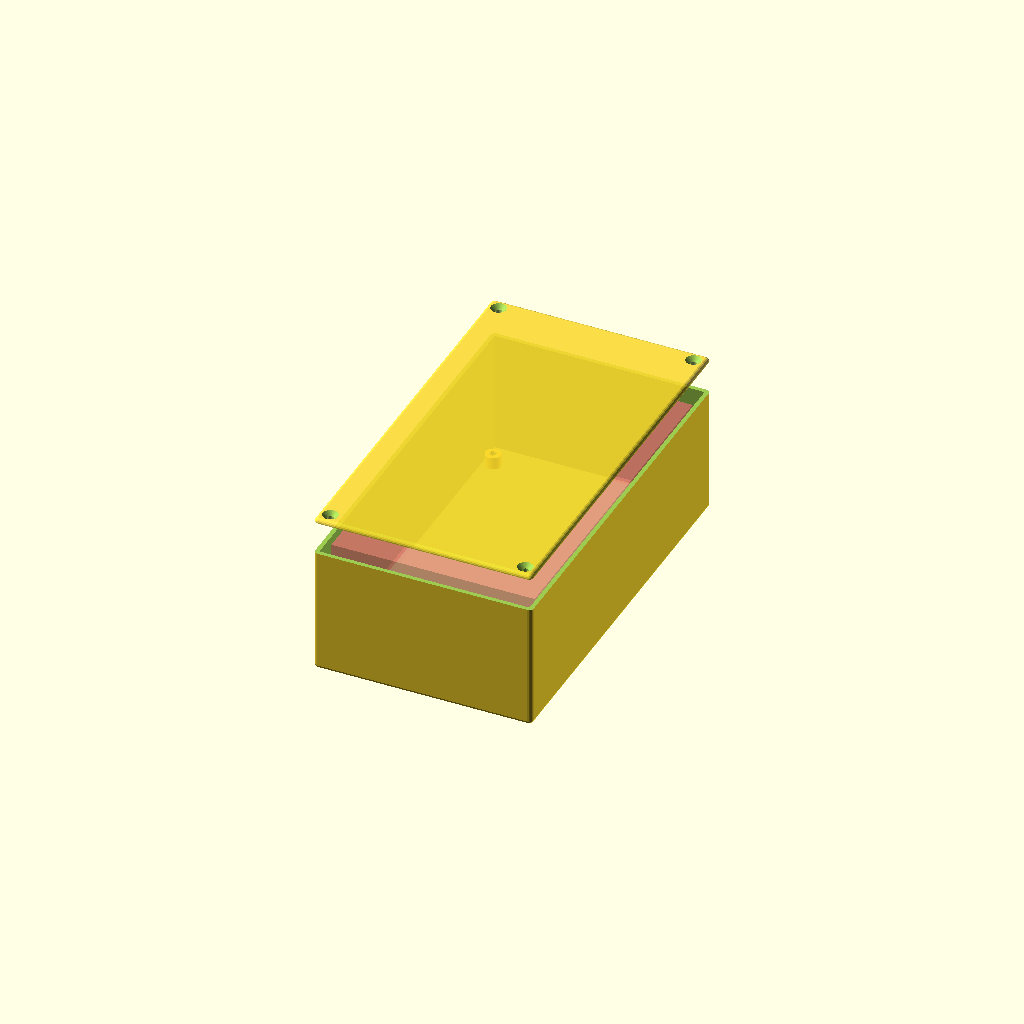
Cell 1: rendered with the file's own defaults.
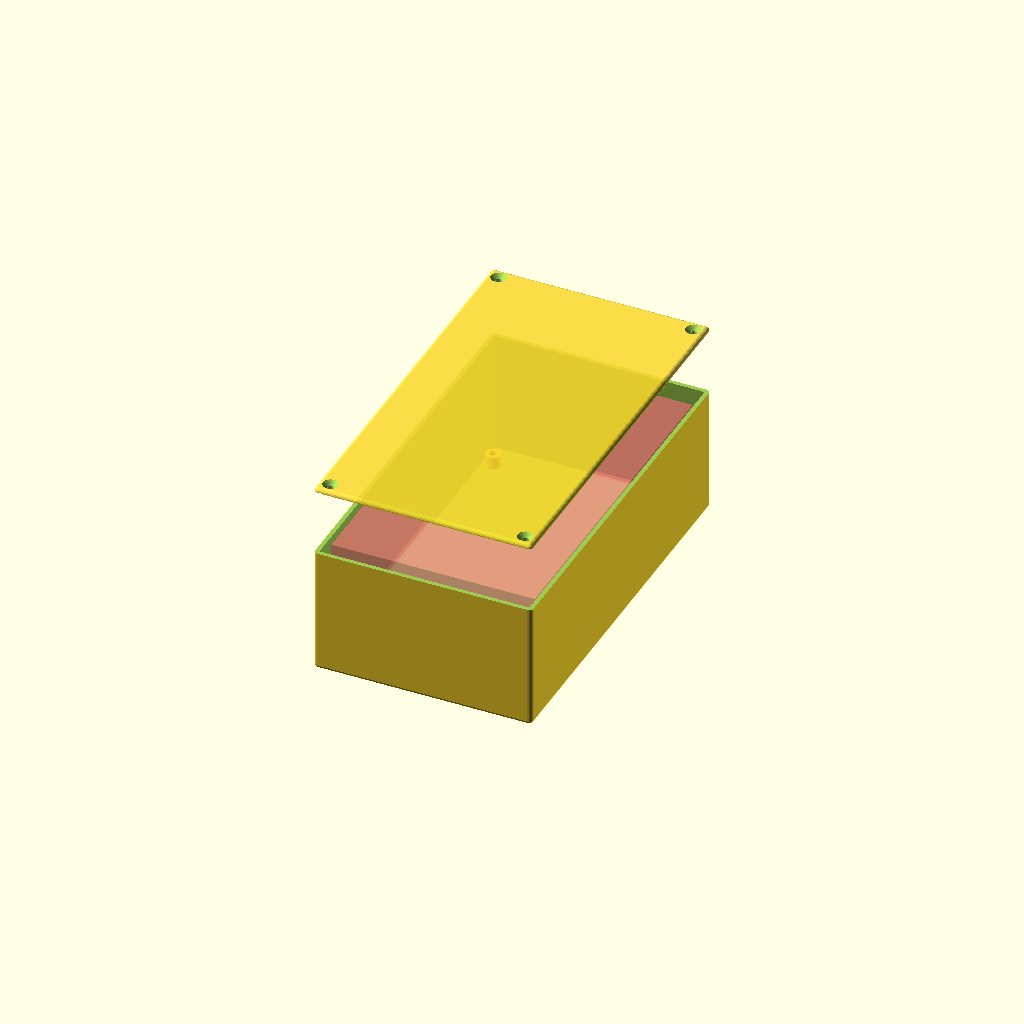
Cell 2: box_cover_dist = 20 (everything else at default).
One fixed orthographic camera (rotation 55°, 0°, 25°; colour scheme Cornfield) for every cell.
The OpenSCAD source (pcb_box_generator/PCB_box_generator_v1-0.scad):
/* [Description] */
//preset description (any text):
preset_descr = "";
//preset version:
preset_ver = "1.0";

/* [Render] */
//minium angle (degrees):
$fa = 1.01;
//minium size (mm):
$fs = 0.41;
//prepare model for 3D-printing:
printing_mode = 0; // [1:True, 0:False]
//show box cover:
show_cover = 1; // [1:True, 0:False]
//show box body:
show_body = 1; // [1:True, 0:False]
//show PCB bounding box:
show_pcb = 1; // [1:True, 0:False]
//box cover distance (mm):
box_cover_dist = 10; // [0:2:20]
//box cover transparency:
box_cover_a = 0.85; // [0.65:0.05:1]

/* [Hidden] */
overlap = 0.005; //overlap value

HT_SQUARE = 1;  //hole types enum
HT_CIRCLE = 2;

HP_NONE = 0; //hole & txt sides enum
HP_COVER = 1;
HP_BOTTOM = 2;
HP_FORWARD = 3;
HP_BACKWARD = 4;
HP_LEFT = 5;
HP_RIGHT = 6;

/* [PCB] */
//PCB size x (mm):
pcb_size_x = 60.1;
//PCB size y (mm):
pcb_size_y = 100.1;
//PCB max height from top PCB side (mm):
pcb_top_height = 30.1;
//PCB board thickness (mm):
pcb_thickness = 1.6; // [0.5:0.1:30]
//PCB max height from bottom PCB side (mm):
pcb_bottom_height = 0.1;
//PCB hole offset from the border along x (mm):
pcb_hole_offset_x = 2.1;
//PCB hole offset from the border along y (mm):
pcb_hole_offset_y = 2.1;
//PCB hole diameter (mm):
pcb_hole_diameter = 2.1; // [1:0.1:10]
//screw rod length (mm):
pcb_screw_length = 5; // [0:0.1:20]
//generate PCB sleeves:
pcb_sleeve = 1; // [1:True, 0:False]

/* [Box] */
//box inner margin (mm):
inner_margin = 1; // [0:0.25:10]
//box wall thickness (mm):
wall_thickness = 1.25; // [1:0.05:10]
//box screw hole diameter (mm):
hole_diameter = 2; // [1:0.1:5]
//box screw length (mm):
screw_length = 5; // [1:0.1:20]
//box cover screw chamfer (mm):
hole_chamfer = 4.5; // [1:0.5:10]
//gap between box cover and body (mm):
print_tolerance = 0.25; // [-0.25:0.05:1]

/* [Holes] */
//Hole: [type, side, pos_x, pos_y, width/diameter, height, skirt_width, skirt_height+, skirt_height-]; type: (0=none, 1=suare, 2=circle); side: (1=cover, 2=bottom, 3=forward, 4=backward, 5=left, 6=right)
h1v = [0, 0, 0, 0, 0, 0, 0, 0, 0];
h2v = [0, 0, 0, 0, 0, 0, 0, 0, 0];
h3v = [0, 0, 0, 0, 0, 0, 0, 0, 0];
h4v = [0, 0, 0, 0, 0, 0, 0, 0, 0];
h5v = [0, 0, 0, 0, 0, 0, 0, 0, 0];
h6v = [0, 0, 0, 0, 0, 0, 0, 0, 0];
h7v = [0, 0, 0, 0, 0, 0, 0, 0, 0];
h8v = [0, 0, 0, 0, 0, 0, 0, 0, 0];
h9v = [0, 0, 0, 0, 0, 0, 0, 0, 0];
h10v = [0, 0, 0, 0, 0, 0, 0, 0, 0];
h11v = [0, 0, 0, 0, 0, 0, 0, 0, 0];
h12v = [0, 0, 0, 0, 0, 0, 0, 0, 0];
h13v = [0, 0, 0, 0, 0, 0, 0, 0, 0];
h14v = [0, 0, 0, 0, 0, 0, 0, 0, 0];
h15v = [0, 0, 0, 0, 0, 0, 0, 0, 0];
h16v = [0, 0, 0, 0, 0, 0, 0, 0, 0];
h17v = [0, 0, 0, 0, 0, 0, 0, 0, 0];
h18v = [0, 0, 0, 0, 0, 0, 0, 0, 0];
h19v = [0, 0, 0, 0, 0, 0, 0, 0, 0];
h20v = [0, 0, 0, 0, 0, 0, 0, 0, 0];
h21v = [0, 0, 0, 0, 0, 0, 0, 0, 0];
h22v = [0, 0, 0, 0, 0, 0, 0, 0, 0];
h23v = [0, 0, 0, 0, 0, 0, 0, 0, 0];
h24v = [0, 0, 0, 0, 0, 0, 0, 0, 0];
h25v = [0, 0, 0, 0, 0, 0, 0, 0, 0];
h26v = [0, 0, 0, 0, 0, 0, 0, 0, 0];
h27v = [0, 0, 0, 0, 0, 0, 0, 0, 0];
h28v = [0, 0, 0, 0, 0, 0, 0, 0, 0];
h29v = [0, 0, 0, 0, 0, 0, 0, 0, 0];
h30v = [0, 0, 0, 0, 0, 0, 0, 0, 0];
h31v = [0, 0, 0, 0, 0, 0, 0, 0, 0];
h32v = [0, 0, 0, 0, 0, 0, 0, 0, 0];

/* [Sleeves] */
//Sleeve: [side, pos_y, pos_x, diameter, skirt_width, skirt_height+, height-]; side: (0=none, 1=cover, 2=bottom, 3=forward, 4=backward, 5=left, 6=right)
s1v = [0, 0, 0, 0, 0, 0, 0];
s2v = [0, 0, 0, 0, 0, 0, 0];
s3v = [0, 0, 0, 0, 0, 0, 0];
s4v = [0, 0, 0, 0, 0, 0, 0];
s5v = [0, 0, 0, 0, 0, 0, 0];
s6v = [0, 0, 0, 0, 0, 0, 0];
s7v = [0, 0, 0, 0, 0, 0, 0];
s8v = [0, 0, 0, 0, 0, 0, 0];
s9v = [0, 0, 0, 0, 0, 0, 0];
s10v = [0, 0, 0, 0, 0, 0, 0];
s11v = [0, 0, 0, 0, 0, 0, 0];
s12v = [0, 0, 0, 0, 0, 0, 0];

/* [Mounts] */
//Mount: [side, shift, width, height, hole_diameter, hole_chamfer]; side: (1=forward, 2=right, 3=backward, 4=left)
m1v = [0, 0, 0, 0, 0, 0];
m2v = [0, 0, 0, 0, 0, 0];
m3v = [0, 0, 0, 0, 0, 0];
m4v = [0, 0, 0, 0, 0, 0];
m5v = [0, 0, 0, 0, 0, 0];
m6v = [0, 0, 0, 0, 0, 0];
m7v = [0, 0, 0, 0, 0, 0];
m8v = [0, 0, 0, 0, 0, 0];
m9v = [0, 0, 0, 0, 0, 0];
m10v = [0, 0, 0, 0, 0, 0];
  
/* [Hole array] */
//Hole array: [type, side, pos0_x, pos0_y, width/diameter, height, count_x, count_y, step_x, step_y]; type: (0=none, 1=suare, 2=circle); side: (1=cover, 2=bottom, 3=forward, 4=backward, 5=left, 6=right)
ha1v = [0, 0, 0, 0, 0, 0, 0, 0, 0, 0];
ha2v = [0, 0, 0, 0, 0, 0, 0, 0, 0, 0];
ha3v = [0, 0, 0, 0, 0, 0, 0, 0, 0, 0];
ha4v = [0, 0, 0, 0, 0, 0, 0, 0, 0, 0];
ha5v = [0, 0, 0, 0, 0, 0, 0, 0, 0, 0];
ha6v = [0, 0, 0, 0, 0, 0, 0, 0, 0, 0];
ha7v = [0, 0, 0, 0, 0, 0, 0, 0, 0, 0];
ha8v = [0, 0, 0, 0, 0, 0, 0, 0, 0, 0];

/* [Text] */
//Text: [side, str, pos_x, pos_y, size, height]; side: (0=none, 3=forward, 4=backward, 5=left, 6=right)
t1v = [0, "", 0, 0, 0, 0];
t2v = [0, "", 0, 0, 0, 0];
t3v = [0, "", 0, 0, 0, 0];
t4v = [0, "", 0, 0, 0, 0];
t5v = [0, "", 0, 0, 0, 0];
t6v = [0, "", 0, 0, 0, 0];
t7v = [0, "", 0, 0, 0, 0];
t8v = [0, "", 0, 0, 0, 0];
t9v = [0, "", 0, 0, 0, 0];
t10v = [0, "", 0, 0, 0, 0];

//box sleeve thickness and height
sleeve_tk = wall_thickness * 1; //sleeve thickness ratio
sleeve_th = pcb_bottom_height > (pcb_screw_length - pcb_thickness) ? pcb_bottom_height : pcb_screw_length - pcb_thickness + 0.25;
sleeve_bh = pcb_sleeve == 0 ? 0 : sleeve_th;

//pcb bottom part height
pcb_bph = pcb_sleeve == 1 ? sleeve_bh : pcb_bottom_height;

//box inner size x, y, z
box_sx = pcb_size_x + inner_margin * 2;
box_sy = pcb_size_y + inner_margin * 2 + 2 * hole_diameter + 4 * sleeve_tk;
box_sz = inner_margin + pcb_top_height + pcb_thickness + pcb_bph;

//half of x, y, z
box_hsx = box_sx / 2;
box_hsy = box_sy / 2;
box_hsz = box_sz / 2;

//default z pos for holes, sleeves, etc
default_z = wall_thickness + pcb_bph + pcb_thickness / 2; //is center of pcb


//make body if enabled (makerbot customizer dont show checkboxes?)
if (show_body == 1) 
        BoxBody();
    
//make cover if enabled
if (show_cover == 1) {
  //move cover if printing mode enabled
  cover_rot = printing_mode == 1 ? 180 : 0;
  cover_mov = printing_mode == 1 ? 2*box_hsx + 2*wall_thickness + 10 + 2*box_cover_dist : 0;
  cover_flg = printing_mode == 1 ? 1 : 0;
  
  translate([0, 0, cover_flg*(box_sz + 2 * wall_thickness + box_cover_dist + overlap)])
    rotate([cover_rot, 0, 0])
      translate([cover_mov, 0, 0])
        BoxCover();
}


//show pcb bounding box if enabled
if ((show_pcb == 1) && (printing_mode != 1)) {
  translate([-pcb_size_x/2, -pcb_size_y/2, wall_thickness + pcb_bph]) {
    color([0.5,1,0.5], alpha=0.6) //pcb bottom height - green
      translate([0, 0, -pcb_bottom_height+overlap])
        cube([pcb_size_x, pcb_size_y, pcb_bottom_height]);
    color([1,0.5,0.5], alpha=0.5) //pcb top height - red
      translate([0, 0, pcb_thickness])
        cube([pcb_size_x, pcb_size_y, box_sz - inner_margin - pcb_bph - pcb_thickness]);
          color([0.5,0.5,1], alpha=0.55) //pcb thickness - blue
    cube([pcb_size_x, pcb_size_y, pcb_thickness - overlap]);
  }
}

//generate 1 from 4 chamfers for cover
//input: inv_x, inv_y - for box corner num definition
module ChamferCover(inv_x, inv_y) {
  translate([inv_x * box_hsx + inv_x * overlap + (-inv_x) * hole_diameter / 2 + sleeve_tk * (-inv_x), inv_y * box_hsy + inv_y * overlap + (-inv_y) * hole_diameter / 2 + sleeve_tk * (-inv_y), (-overlap)]) {
          cylinder(d2 = hole_diameter, d1 = hole_chamfer, h = wall_thickness + 3 * overlap);
          cylinder(d=hole_diameter, h = 10 * wall_thickness, center=true); 
  }
}


//generate 1 from 4 sleeves for pcb on box body
//input: inv_x, inv_y - for box corner num definition
module SleevePCB(inv_x, inv_y){
    translate([inv_x * pcb_size_x / 2 + (-inv_x) * pcb_hole_offset_x, inv_y * pcb_size_y / 2 + (-inv_y) * pcb_hole_offset_y, wall_thickness - overlap])
    difference() {
        cylinder(d = pcb_hole_diameter + 2 * sleeve_tk, h = sleeve_bh);
        translate([0, 0, (-overlap)]) cylinder(d = pcb_hole_diameter, h = sleeve_bh + 2 * overlap);
    }
}


//generate 1 from 4 sleeves on box body for cover
//input: inv_x, inv_y - for box corner num definition
module SleeveBody(inv_x, inv_y, rot_z){
    translate([inv_x * box_hsx + inv_x * overlap, inv_y * box_hsy + inv_y * overlap, wall_thickness - overlap]) {
      difference() {
        rotate([0, 0, rot_z])
          cube([hole_diameter + 2 * sleeve_tk, hole_diameter + 2 * sleeve_tk, box_sz - wall_thickness]);
        translate([(-inv_x) * hole_diameter / 2 + 2 * overlap * (-inv_x) + sleeve_tk * (-inv_x), (-inv_y) * hole_diameter / 2 + 2 * overlap * (-inv_y) + sleeve_tk * (-inv_y), box_sz - screw_length - wall_thickness + overlap])
          cylinder(d=hole_diameter, h=screw_length);
      }
    }
}

//generate box body
module BoxBody() {
  difference(){
    union(){
      difference(){
        //make box body
        difference(){
          //make smooth cube
          translate([0,0, (box_sz + 2 * wall_thickness ) / 2])
            minkowski(){
              cube([box_sx, box_sy, box_sz],center=true);
              sphere(r=wall_thickness); //wall thickness is added my minkowski
            }
            
          //cut top
          translate([-box_sx,-box_sy, box_sz + wall_thickness + overlap])
            cube([box_sx * 2, box_sy * 2, wall_thickness]);
            
          //cut inner volume
          translate([-box_hsx, -box_hsy, wall_thickness]) 
            cube([box_sx, box_sy, box_sz + 2*overlap]);
        }
      }
    
      //add 4 body sleeves
      // SleeveBody(-1,-1,0);  
      // SleeveBody(1,-1,90);  
      // SleeveBody(-1,1,270);  
      // SleeveBody(1,1,180);
      
      //add 4 pcb sleeves
      SleevePCB(1,1); //place it here for non-empty difference operation
      SleevePCB(-1,1);
      SleevePCB(1,-1);
      SleevePCB(-1,-1);
      
      CustomSleeves(is_cover=false);
      HoleSkirts(is_cover=false);
      
      CustomText();
      CustomMounts();
    }
    CustomHoles();
    CustomHoleArrays();
    //cut everything above box upper border
    translate([0, 0, box_sz + box_sz/4 + wall_thickness])
      cube([box_sx*2, box_sy*2, box_sz/2], center=true);
  }
}

//generate box cover
module BoxCover() {
  bc_alpha = printing_mode == 1 ? 1 : box_cover_a;
  difference() {
    union() {
      color(alpha=bc_alpha)
      rotate([180,0,0]) translate([0,0,-(box_sz + 2 * wall_thickness + box_cover_dist + overlap)])
      union() {
        difference(){
          union(){
            rotate([180,0,0]) {
              translate([0, 0, - wall_thickness * 3]){
                difference(){
                  minkowski(){  //wall thickness is added by minkowski
                    union(){
                      translate([-box_hsx, -box_hsy, wall_thickness])
                        cube([box_sx, box_sy, wall_thickness]);
                    }
                    sphere(r = wall_thickness);
                  }
                  translate([-box_sx, -box_sy, -overlap])
                    cube([box_sx*2, box_sy*2, 2*wall_thickness]);
                }
              }
            }
            //add cover inner walls
           translate([0,0, wall_thickness + wall_thickness/2 - overlap])
            difference() {
              cube([box_sx - 2*print_tolerance, box_sy - 2*print_tolerance, wall_thickness], center=true);
              cube([box_sx - 2*wall_thickness - 2*print_tolerance, box_sy - 2*hole_diameter - 4*sleeve_tk, wall_thickness + overlap], center=true);
              cube([box_sx - 2*hole_diameter - 4*sleeve_tk, box_sy - 2*wall_thickness - 2*print_tolerance, wall_thickness + overlap], center=true);
            }
          }
          //make 4 cover chamfers
          ChamferCover(1,1);
          ChamferCover(-1,1);
          ChamferCover(1,-1);
          ChamferCover(-1,-1);
        }
      }
      HoleSkirts(is_cover=true);
      CustomSleeves(is_cover=true);
    }
    CustomHoles();
    CustomHoleArrays();
  }
}

//no comments - hard written code should be hard to read
module BoxHole(hv=[0,0,0,0,0,0,0,0,0]) {
  if(hv[0]==HT_SQUARE) {
    if(hv[1]==HP_COVER)
      translate([-hv[4]/2 + hv[3], -hv[5]/2 + hv[2], box_sz + box_cover_dist - 2*overlap - hv[8]])
        cube([hv[4], hv[5], 2*wall_thickness + 2*overlap + hv[8] + hv[7]]);
    else if(hv[1]==HP_BOTTOM)
      translate([-hv[4]/2 + hv[3], -hv[5]/2 + hv[2], -overlap - hv[7]])
        cube([hv[4], hv[5], wall_thickness + 2*overlap + hv[8] + hv[7]]);
    else if(hv[1]==HP_FORWARD)
        translate([box_hsx + wall_thickness/2 - hv[8]/2 + hv[7]/2,  hv[2], default_z + hv[3]])
          rotate([90,0,90])
          cube([hv[4], hv[5], 2*wall_thickness + 2*overlap + hv[8] + hv[7]], center=true);
    else if(hv[1]==HP_BACKWARD)
        translate([-box_hsx - wall_thickness/2 + hv[8]/2 - hv[7]/2, hv[2], default_z + hv[3]])
          rotate([90,0,90])
          cube([hv[4], hv[5], 2*wall_thickness + 2*overlap + hv[8] + hv[7]], center=true);
    else if(hv[1]==HP_LEFT)
        translate([hv[2], -box_hsy - wall_thickness/2 + hv[8]/2 - hv[7]/2, default_z + hv[3]])
          rotate([90,0,0])
          cube([hv[4], hv[5], 2*wall_thickness + 2*overlap + hv[8] + hv[7]], center=true);
    else if(hv[1]==HP_RIGHT)
        translate([-hv[2], box_hsy + wall_thickness/2 - hv[8]/2 + hv[7]/2, default_z + hv[3]])
          rotate([90,0,0])
          cube([hv[4], hv[5], 2*wall_thickness + 2*overlap + hv[8] + hv[7]], center=true);
  } else if (hv[0]==HT_CIRCLE) {
    if(hv[1]==HP_COVER)
      translate([hv[3], hv[2], box_sz + box_cover_dist - overlap - hv[8]])
        cylinder(d=hv[4], h=3*wall_thickness + hv[8] + hv[7]);
    else if(hv[1]==HP_BOTTOM)
      translate([hv[3], hv[2], -overlap - hv[7]])
        cylinder(d=hv[4], h=wall_thickness + 2*overlap + hv[8] + hv[7]);
    else if(hv[1]==HP_FORWARD)
      translate([box_hsx - 2*overlap - hv[8], hv[2], default_z + hv[3]])
        rotate([90,0,90])
          cylinder(d=hv[4], h=wall_thickness*2 + overlap + hv[8] + hv[7]);
    else if(hv[1]==HP_BACKWARD)
      translate([-box_hsx + 2*overlap + hv[8], hv[2], default_z + hv[3]])
        rotate([90,0,270])
          cylinder(d=hv[4], h=wall_thickness + 3*overlap + hv[8] + hv[7]);
    else if(hv[1]==HP_LEFT)
      translate([hv[2], -box_hsy - wall_thickness - hv[7], default_z + hv[3]])
        rotate([90,0,180])
          cylinder(d=hv[4], h=wall_thickness + overlap + hv[8] + hv[7]);
    else if(hv[1]==HP_RIGHT)
      translate([-hv[2], box_hsy + wall_thickness + hv[7], default_z + hv[3]])
        rotate([90,0,0])
          cylinder(d=hv[4], h=wall_thickness + overlap + hv[8] + hv[7]);
  }
}


module BoxHoleSkirt(hv=[0,0,0,0,0,0,0,0,0]) {
  if(hv[0]==HT_SQUARE) {
    if(hv[1]==HP_COVER)
      translate([-hv[4]/2 + hv[3] - hv[6], -hv[5]/2 + hv[2] - hv[6], box_sz + box_cover_dist + wall_thickness + overlap - hv[8]])
        cube([hv[4] + 2*hv[6], hv[5] + 2*hv[6], 1*wall_thickness - 3*overlap + hv[8] + hv[7]]);
    else if(hv[1]==HP_BOTTOM)
      translate([-hv[4]/2 + hv[3] - hv[6], -hv[5]/2 + hv[2] - hv[6], 3*overlap - hv[7]])
        cube([hv[4] + 2*hv[6], hv[5] + 2*hv[6], wall_thickness - 4*overlap + hv[8] + hv[7]]);
    else if(hv[1]==HP_FORWARD)
        translate([box_hsx + wall_thickness/2 - hv[8]/2 + hv[7]/2,  hv[2], default_z + hv[3]])
          rotate([90,0,90])
          cube([hv[4] + 2*hv[6], hv[5] + 2*hv[6], wall_thickness - overlap + hv[8] + hv[7]], center=true);
    else if(hv[1]==HP_BACKWARD)
        translate([-box_hsx - wall_thickness/2 + hv[8]/2 - hv[7]/2, hv[2], default_z + hv[3]])
          rotate([90,0,90])
          cube([hv[4]+ 2*hv[6], hv[5]+ 2*hv[6], wall_thickness - 0*overlap + hv[8] + hv[7]], center=true);
    else if(hv[1]==HP_LEFT)
        translate([hv[2], -box_hsy - wall_thickness/2 + hv[8]/2 - hv[7]/2, default_z + hv[3]])
          rotate([90,0,0])
          cube([hv[4] + 2*hv[6], hv[5] + 2*hv[6], wall_thickness - 6*overlap + hv[8] + hv[7]], center=true);
    else if(hv[1]==HP_RIGHT)
        translate([-hv[2], box_hsy + wall_thickness/2 - hv[8]/2 + hv[7]/2, default_z + hv[3]])
          rotate([90,0,0])
          cube([hv[4] + 2*hv[6], hv[5] + 2*hv[6], wall_thickness - 6*overlap + hv[8] + hv[7]], center=true);
  } else if (hv[0]==HT_CIRCLE) {
    if(hv[1]==HP_COVER)
      translate([hv[3], hv[2], box_sz + box_cover_dist + wall_thickness + overlap - hv[8]])
        cylinder(d=hv[4] + 2*hv[6], h=wall_thickness - 3*overlap + hv[8] + hv[7]);
    else if(hv[1]==HP_BOTTOM)
      translate([hv[3], hv[2], + 3*overlap - hv[7]])
        cylinder(d=hv[4] + 2*hv[6], h=wall_thickness - 4*overlap + hv[8] + hv[7]);
    else if(hv[1]==HP_FORWARD)
      translate([box_hsx + overlap - hv[8], hv[2], default_z + hv[3]])
        rotate([90,0,90])
          cylinder(d=hv[4] + 2*hv[6], h=wall_thickness - 3*overlap + hv[8] + hv[7]);
    else if(hv[1]==HP_BACKWARD)
      translate([-box_hsx - 1*overlap + hv[8], hv[2], default_z + hv[3]])
        rotate([90,0,270])
          cylinder(d=hv[4] + 2*hv[6], h=wall_thickness - 4*overlap + hv[8] + hv[7]);
    else if(hv[1]==HP_LEFT)
      translate([hv[2], -box_hsy - wall_thickness - hv[7] + 3*overlap, default_z + hv[3]])
        rotate([90,0,180])
          cylinder(d=hv[4] + 2*hv[6], h=wall_thickness - 3*overlap + hv[8] + hv[7]);
    else if(hv[1]==HP_RIGHT)
      translate([-hv[2], box_hsy + wall_thickness + hv[7] - 3*overlap, default_z + hv[3]])
        rotate([90,0,0])
          cylinder(d=hv[4] + 2*hv[6], h=wall_thickness - 3*overlap + hv[8] + hv[7]);
  }
}


//generate text on box sides
//input: text_side, text_str, x, y, size, extr+
module BoxText(tv=[0,0,0,0,0,0]) {
  tfs = 2.5;
  color([0.8,0.3,0.3])
    if(tv[0]==HP_FORWARD)
      translate([box_hsx + wall_thickness - 2*overlap, tv[2], box_hsz + wall_thickness + tv[3]])
        rotate([90,0,90])
          linear_extrude(tv[5]) 
            text(text=tv[1], font="Consolas", halign="center", valign="center", size=tv[4], $fs=tfs);
    else if(tv[0]==HP_BACKWARD)
      translate([-box_hsx - wall_thickness + 2*overlap, tv[2], box_hsz + wall_thickness + tv[3]])
        rotate([90,0,270])
          linear_extrude(tv[5])
            text(text=tv[1], font="Consolas", halign="center", valign="center", size=tv[4], $fs=tfs);
    else if(tv[0]==HP_LEFT)
      translate([tv[2], -box_hsy - wall_thickness + 2*overlap, box_hsz + wall_thickness + tv[3]])
        rotate([90,0,0])
          linear_extrude(tv[5])
            text(text=tv[1], font="Consolas", halign="center", valign="center", size=tv[4], $fs=tfs);
    else if(tv[0]==HP_RIGHT)
      translate([-tv[2], box_hsy + wall_thickness - 2*overlap, box_hsz + wall_thickness + tv[3]])
        rotate([90,0,180])
          linear_extrude(tv[5])
            text(text=tv[1], font="Consolas", halign="center", valign="center", size=tv[4], $fs=tfs);
}


//generate box mount
module BoxMount(mv=[0,0,0,0,0,0]) {
  m_side = mv[0];
  m_shift = mv[1];
  m_width = mv[2];
  m_height = mv[3];
  m_hole_d = mv[4];
  m_chamfer = m_hole_d + mv[5];
  
  m_cube_size = 2*m_width + m_hole_d;
  
  //1 & 3 - x axis, 2 & 4 - y axis, 1=f, 2=r, 3=b, 4=l
  m_angle = m_side % 2 != 0 ? -90 : 0;
  m_angle_inv = m_side - 2 > 0 ? -180 : 0;
  
  m_mov_x =  m_side % 2 != 0 ? box_hsx + m_cube_size/2 + overlap : 0;
  m_mov_y =  m_side % 2 == 0 ? box_hsy + m_cube_size/2 + overlap : 0;
  m_mov_inv = m_side - 2 > 0 ? -1 : 1;
  
  m_shift_x = m_side % 2 == 0 ? m_shift : 0;
  m_shift_y = m_side % 2 != 0 ? m_shift : 0;
  
  translate([m_mov_x*m_mov_inv + m_shift_x, m_mov_y*m_mov_inv + m_shift_y, 4*overlap]) {
    rotate([0, 0, m_angle + m_angle_inv])
    difference() {
      union() {
        translate([-m_cube_size/2, -m_cube_size/2, 0])
          cube([m_cube_size, m_cube_size/2 + wall_thickness, m_height]);
        translate([0,wall_thickness,0])
          cylinder(h=m_height, d=m_cube_size);
      }
      translate([0, wall_thickness, m_height/2])
        cylinder(h=m_height + 2*overlap, d1=m_hole_d, d2=m_chamfer, center=true);
    }
  }
}

//cut hole array in box
//input: type, side, pos0_x, pos0_y, width/diameter, height, count_x, count_y, step_x, step_y
module HoleArray(ha=[0, 0, 0, 0, 0, 0, 0, 0, 0, 0]) {
  type = ha[0];
  side = ha[1];
  pos0_x = ha[2];
  pos0_y = ha[3];
  width = ha[4];
  height = ha[5];
  x_bound = ha[6];
  y_bound = ha[7];
  x_step = ha[8];
  y_step = ha[9];
  for(x=[1:1:x_bound])
    for(y=[1:1:y_bound])
      let (cur_x = pos0_x + (x - 1)*x_step, cur_y = pos0_y + (y - 1)*y_step)
        BoxHole([type, side, cur_x, cur_y, width, height, 0, 0, 0]);
}

//cut holes in walls and skirts
module CustomHoles() {
  BoxHole(h1v);
  BoxHole(h2v);
  BoxHole(h3v);
  BoxHole(h4v);
  BoxHole(h5v);
  BoxHole(h6v);
  BoxHole(h7v);
  BoxHole(h8v);
  BoxHole(h9v);
  BoxHole(h10v);
  BoxHole(h11v);
  BoxHole(h12v);
  BoxHole(h13v);
  BoxHole(h14v);
  BoxHole(h15v);
  BoxHole(h16v);
  BoxHole(h17v);
  BoxHole(h18v);
  BoxHole(h19v);
  BoxHole(h20v);
  BoxHole(h21v);
  BoxHole(h22v);
  BoxHole(h23v);
  BoxHole(h24v);
  BoxHole(h25v);
  BoxHole(h26v);
  BoxHole(h27v);
  BoxHole(h28v);
  BoxHole(h29v);
  BoxHole(h30v);
  BoxHole(h31v);
  BoxHole(h32v);
}

//make text if enabled
module CustomText() {
  if (t1v[0] != HP_NONE) BoxText(t1v);
  if (t2v[0] != HP_NONE) BoxText(t2v);
  if (t3v[0] != HP_NONE) BoxText(t3v);
  if (t4v[0] != HP_NONE) BoxText(t4v);
  if (t5v[0] != HP_NONE) BoxText(t5v);
  if (t6v[0] != HP_NONE) BoxText(t6v);
  if (t7v[0] != HP_NONE) BoxText(t7v);
  if (t8v[0] != HP_NONE) BoxText(t8v);
  if (t9v[0] != HP_NONE) BoxText(t9v);
  if (t10v[0] != HP_NONE) BoxText(t10v);
}

//make mounts if enabled
module CustomMounts() {
  if (m1v[0] != 0) BoxMount(m1v);
  if (m2v[0] != 0) BoxMount(m2v);
  if (m3v[0] != 0) BoxMount(m3v);
  if (m4v[0] != 0) BoxMount(m4v);
  if (m5v[0] != 0) BoxMount(m5v);
  if (m6v[0] != 0) BoxMount(m6v);
  if (m7v[0] != 0) BoxMount(m7v);
  if (m8v[0] != 0) BoxMount(m8v);
  if (m9v[0] != 0) BoxMount(m9v);
  if (m10v[0] != 0) BoxMount(m10v);
}


//show user-defined sleeves
module CustomSleeves(is_cover) {
  if ((s1v[0] != HP_NONE) && (((is_cover == true) && (s1v[0] == HP_COVER)) || ((is_cover == false) && (s1v[0] != HP_COVER)))) {
    difference(){
      BoxHoleSkirt([HT_CIRCLE, s1v[0], s1v[1], s1v[2], s1v[3], 0, s1v[4], s1v[5], s1v[6]]);
      BoxHole([HT_CIRCLE, s1v[0], s1v[1], s1v[2], s1v[3], 0, s1v[4], s1v[5], s1v[6]]);
    }
  }
  if ((s2v[0] != HP_NONE) && (((is_cover == true) && (s2v[0] == HP_COVER)) || ((is_cover == false) && (s2v[0] != HP_COVER)))) {
    difference(){
      BoxHoleSkirt([HT_CIRCLE, s2v[0], s2v[1], s2v[2], s2v[3], 0, s2v[4], s2v[5], s2v[6]]);
      BoxHole([HT_CIRCLE, s2v[0], s2v[1], s2v[2], s2v[3], 0, s2v[4], s2v[5], s2v[6]]);
    }
  }
  if ((s3v[0] != HP_NONE) && (((is_cover == true) && (s3v[0] == HP_COVER)) || ((is_cover == false) && (s3v[0] != HP_COVER)))) {
    difference(){
      BoxHoleSkirt([HT_CIRCLE, s3v[0], s3v[1], s3v[2], s3v[3], 0, s3v[4], s3v[5], s3v[6]]);
      BoxHole([HT_CIRCLE, s3v[0], s3v[1], s3v[2], s3v[3], 0, s3v[4], s3v[5], s3v[6]]);
    }
  }
  if ((s4v[0] != HP_NONE) && (((is_cover == true) && (s4v[0] == HP_COVER)) || ((is_cover == false) && (s4v[0] != HP_COVER)))) {
    difference(){
      BoxHoleSkirt([HT_CIRCLE, s4v[0], s4v[1], s4v[2], s4v[3], 0, s4v[4], s4v[5], s4v[6]]);
      BoxHole([HT_CIRCLE, s4v[0], s4v[1], s4v[2], s4v[3], 0, s4v[4], s4v[5], s4v[6]]);
    }
  }
  if ((s5v[0] != HP_NONE) && (((is_cover == true) && (s5v[0] == HP_COVER)) || ((is_cover == false) && (s5v[0] != HP_COVER)))) {
    difference(){
      BoxHoleSkirt([HT_CIRCLE, s5v[0], s5v[1], s5v[2], s5v[3], 0, s5v[4], s5v[5], s5v[6]]);
      BoxHole([HT_CIRCLE, s5v[0], s5v[1], s5v[2], s5v[3], 0, s5v[4], s5v[5], s5v[6]]);
    }
  }
  if ((s6v[0] != HP_NONE) && (((is_cover == true) && (s6v[0] == HP_COVER)) || ((is_cover == false) && (s6v[0] != HP_COVER)))) {
    difference(){
      BoxHoleSkirt([HT_CIRCLE, s6v[0], s6v[1], s6v[2], s6v[3], 0, s6v[4], s6v[5], s6v[6]]);
      BoxHole([HT_CIRCLE, s6v[0], s6v[1], s6v[2], s6v[3], 0, s6v[4], s6v[5], s6v[6]]);
    }
  }
  if ((s7v[0] != HP_NONE) && (((is_cover == true) && (s7v[0] == HP_COVER)) || ((is_cover == false) && (s7v[0] != HP_COVER)))) {
    difference(){
      BoxHoleSkirt([HT_CIRCLE, s7v[0], s7v[1], s7v[2], s7v[3], 0, s7v[4], s7v[5], s7v[6]]);
      BoxHole([HT_CIRCLE, s7v[0], s7v[1], s7v[2], s7v[3], 0, s7v[4], s7v[5], s7v[6]]);
    }
  }
  if ((s8v[0] != HP_NONE) && (((is_cover == true) && (s8v[0] == HP_COVER)) || ((is_cover == false) && (s8v[0] != HP_COVER)))) {
    difference(){
      BoxHoleSkirt([HT_CIRCLE, s8v[0], s8v[1], s8v[2], s8v[3], 0, s8v[4], s8v[5], s8v[6]]);
      BoxHole([HT_CIRCLE, s8v[0], s8v[1], s8v[2], s8v[3], 0, s8v[4], s8v[5], s8v[6]]);
    }
  }
  if ((s9v[0] != HP_NONE) && (((is_cover == true) && (s9v[0] == HP_COVER)) || ((is_cover == false) && (s9v[0] != HP_COVER)))) {
    difference(){
      BoxHoleSkirt([HT_CIRCLE, s9v[0], s9v[1], s9v[2], s9v[3], 0, s9v[4], s9v[5], s9v[6]]);
      BoxHole([HT_CIRCLE, s9v[0], s9v[1], s9v[2], s9v[3], 0, s9v[4], s9v[5], s9v[6]]);
    }
  }
  if ((s10v[0] != HP_NONE) && (((is_cover == true) && (s10v[0] == HP_COVER)) || ((is_cover == false) && (s10v[0] != HP_COVER)))) {
    difference(){
      BoxHoleSkirt([HT_CIRCLE, s10v[0], s10v[1], s10v[2], s10v[3], 0, s10v[4], s10v[5], s10v[6]]);
      BoxHole([HT_CIRCLE, s10v[0], s10v[1], s10v[2], s10v[3], 0, s10v[4], s10v[5], s10v[6]]);
    }
  }
  if ((s11v[0] != HP_NONE) && (((is_cover == true) && (s11v[0] == HP_COVER)) || ((is_cover == false) && (s11v[0] != HP_COVER)))) {
    difference(){
      BoxHoleSkirt([HT_CIRCLE, s11v[0], s11v[1], s11v[2], s11v[3], 0, s11v[4], s11v[5], s11v[6]]);
      BoxHole([HT_CIRCLE, s11v[0], s11v[1], s11v[2], s11v[3], 0, s11v[4], s11v[5], s11v[6]]);
    }
  }
  if ((s12v[0] != HP_NONE) && (((is_cover == true) && (s12v[0] == HP_COVER)) || ((is_cover == false) && (s12v[0] != HP_COVER)))) {
    difference(){
      BoxHoleSkirt([HT_CIRCLE, s12v[0], s12v[1], s12v[2], s12v[3], 0, s12v[4], s12v[5], s12v[6]]);
      BoxHole([HT_CIRCLE, s12v[0], s12v[1], s12v[2], s12v[3], 0, s12v[4], s12v[5], s12v[6]]);
    }
  }
}


//make hole skirts if enabled
module HoleSkirts(is_cover) {
  if ((h1v[6] > 0) && (((is_cover == true) && (h1v[1] == HP_COVER)) || ((is_cover == false) && (h1v[1] != HP_COVER)))) BoxHoleSkirt(h1v);
  if ((h2v[6] > 0) && (((is_cover == true) && (h2v[1] == HP_COVER)) || ((is_cover == false) && (h2v[1] != HP_COVER)))) BoxHoleSkirt(h2v);
  if ((h3v[6] > 0) && (((is_cover == true) && (h3v[1] == HP_COVER)) || ((is_cover == false) && (h3v[1] != HP_COVER)))) BoxHoleSkirt(h3v);
  if ((h4v[6] > 0) && (((is_cover == true) && (h4v[1] == HP_COVER)) || ((is_cover == false) && (h4v[1] != HP_COVER)))) BoxHoleSkirt(h4v);
  if ((h5v[6] > 0) && (((is_cover == true) && (h5v[1] == HP_COVER)) || ((is_cover == false) && (h5v[1] != HP_COVER)))) BoxHoleSkirt(h5v);
  if ((h6v[6] > 0) && (((is_cover == true) && (h6v[1] == HP_COVER)) || ((is_cover == false) && (h6v[1] != HP_COVER)))) BoxHoleSkirt(h6v);
  if ((h7v[6] > 0) && (((is_cover == true) && (h7v[1] == HP_COVER)) || ((is_cover == false) && (h7v[1] != HP_COVER)))) BoxHoleSkirt(h7v);
  if ((h8v[6] > 0) && (((is_cover == true) && (h8v[1] == HP_COVER)) || ((is_cover == false) && (h8v[1] != HP_COVER)))) BoxHoleSkirt(h8v);
  if ((h9v[6] > 0) && (((is_cover == true) && (h9v[1] == HP_COVER)) || ((is_cover == false) && (h9v[1] != HP_COVER)))) BoxHoleSkirt(h9v);
  if ((h10v[6] > 0) && (((is_cover == true) && (h10v[1] == HP_COVER)) || ((is_cover == false) && (h10v[1] != HP_COVER)))) BoxHoleSkirt(h10v);
  if ((h11v[6] > 0) && (((is_cover == true) && (h11v[1] == HP_COVER)) || ((is_cover == false) && (h11v[1] != HP_COVER)))) BoxHoleSkirt(h11v);
  if ((h12v[6] > 0) && (((is_cover == true) && (h12v[1] == HP_COVER)) || ((is_cover == false) && (h12v[1] != HP_COVER)))) BoxHoleSkirt(h12v);
  if ((h13v[6] > 0) && (((is_cover == true) && (h13v[1] == HP_COVER)) || ((is_cover == false) && (h13v[1] != HP_COVER)))) BoxHoleSkirt(h13v);
  if ((h14v[6] > 0) && (((is_cover == true) && (h14v[1] == HP_COVER)) || ((is_cover == false) && (h14v[1] != HP_COVER)))) BoxHoleSkirt(h14v);
  if ((h15v[6] > 0) && (((is_cover == true) && (h15v[1] == HP_COVER)) || ((is_cover == false) && (h15v[1] != HP_COVER)))) BoxHoleSkirt(h15v);
  if ((h16v[6] > 0) && (((is_cover == true) && (h16v[1] == HP_COVER)) || ((is_cover == false) && (h16v[1] != HP_COVER)))) BoxHoleSkirt(h16v);
  if ((h17v[6] > 0) && (((is_cover == true) && (h17v[1] == HP_COVER)) || ((is_cover == false) && (h17v[1] != HP_COVER)))) BoxHoleSkirt(h17v);
  if ((h18v[6] > 0) && (((is_cover == true) && (h18v[1] == HP_COVER)) || ((is_cover == false) && (h18v[1] != HP_COVER)))) BoxHoleSkirt(h18v);
  if ((h19v[6] > 0) && (((is_cover == true) && (h19v[1] == HP_COVER)) || ((is_cover == false) && (h19v[1] != HP_COVER)))) BoxHoleSkirt(h19v);
  if ((h20v[6] > 0) && (((is_cover == true) && (h20v[1] == HP_COVER)) || ((is_cover == false) && (h20v[1] != HP_COVER)))) BoxHoleSkirt(h20v);
  if ((h21v[6] > 0) && (((is_cover == true) && (h21v[1] == HP_COVER)) || ((is_cover == false) && (h21v[1] != HP_COVER)))) BoxHoleSkirt(h21v);
  if ((h22v[6] > 0) && (((is_cover == true) && (h22v[1] == HP_COVER)) || ((is_cover == false) && (h22v[1] != HP_COVER)))) BoxHoleSkirt(h22v);
  if ((h23v[6] > 0) && (((is_cover == true) && (h23v[1] == HP_COVER)) || ((is_cover == false) && (h23v[1] != HP_COVER)))) BoxHoleSkirt(h23v);
  if ((h24v[6] > 0) && (((is_cover == true) && (h24v[1] == HP_COVER)) || ((is_cover == false) && (h24v[1] != HP_COVER)))) BoxHoleSkirt(h24v);
  if ((h25v[6] > 0) && (((is_cover == true) && (h25v[1] == HP_COVER)) || ((is_cover == false) && (h25v[1] != HP_COVER)))) BoxHoleSkirt(h25v);
  if ((h26v[6] > 0) && (((is_cover == true) && (h26v[1] == HP_COVER)) || ((is_cover == false) && (h26v[1] != HP_COVER)))) BoxHoleSkirt(h26v);
  if ((h27v[6] > 0) && (((is_cover == true) && (h27v[1] == HP_COVER)) || ((is_cover == false) && (h27v[1] != HP_COVER)))) BoxHoleSkirt(h27v);
  if ((h28v[6] > 0) && (((is_cover == true) && (h28v[1] == HP_COVER)) || ((is_cover == false) && (h28v[1] != HP_COVER)))) BoxHoleSkirt(h28v);
  if ((h29v[6] > 0) && (((is_cover == true) && (h29v[1] == HP_COVER)) || ((is_cover == false) && (h29v[1] != HP_COVER)))) BoxHoleSkirt(h29v);
  if ((h30v[6] > 0) && (((is_cover == true) && (h30v[1] == HP_COVER)) || ((is_cover == false) && (h30v[1] != HP_COVER)))) BoxHoleSkirt(h30v);
  if ((h31v[6] > 0) && (((is_cover == true) && (h31v[1] == HP_COVER)) || ((is_cover == false) && (h31v[1] != HP_COVER)))) BoxHoleSkirt(h31v);
  if ((h32v[6] > 0) && (((is_cover == true) && (h32v[1] == HP_COVER)) || ((is_cover == false) && (h32v[1] != HP_COVER)))) BoxHoleSkirt(h32v);
}

module CustomHoleArrays(){
  HoleArray(ha1v);
  HoleArray(ha2v);
  HoleArray(ha3v);
  HoleArray(ha4v);
  HoleArray(ha5v);
  HoleArray(ha6v);
  HoleArray(ha7v);
  HoleArray(ha8v);
}
Customizer parameters (derived from the source; name, type, default, range or options):
preset_descr: string, default ""
preset_ver: string, default "1.0"
printing_mode: number, default 0, options 1, 0
show_cover: number, default 1, options 1, 0
show_body: number, default 1, options 1, 0
show_pcb: number, default 1, options 1, 0
box_cover_dist: number, default 10, range 0 to 20, step 2
box_cover_a: number, default 0.85, range 0.65 to 1, step 0.05
pcb_size_x: number, default 60.1
pcb_size_y: number, default 100.1
pcb_top_height: number, default 30.1
pcb_thickness: number, default 1.6, range 0.5 to 30, step 0.1
pcb_bottom_height: number, default 0.1
pcb_hole_offset_x: number, default 2.1
pcb_hole_offset_y: number, default 2.1
pcb_hole_diameter: number, default 2.1, range 1 to 10, step 0.1
pcb_screw_length: number, default 5, range 0 to 20, step 0.1
pcb_sleeve: number, default 1, options 1, 0
inner_margin: number, default 1, range 0 to 10, step 0.25
wall_thickness: number, default 1.25, range 1 to 10, step 0.05
hole_diameter: number, default 2, range 1 to 5, step 0.1
screw_length: number, default 5, range 1 to 20, step 0.1
hole_chamfer: number, default 4.5, range 1 to 10, step 0.5
print_tolerance: number, default 0.25, range -0.25 to 1, step 0.05
